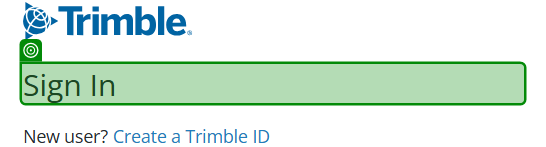
Task: Custom Components to Login to and Logout from Spectrum Web Application
Workflow: Spec_Logout

Step 1 [try]: check 'Sign In' in window 'Trimble Identity' (chrome.exe)
